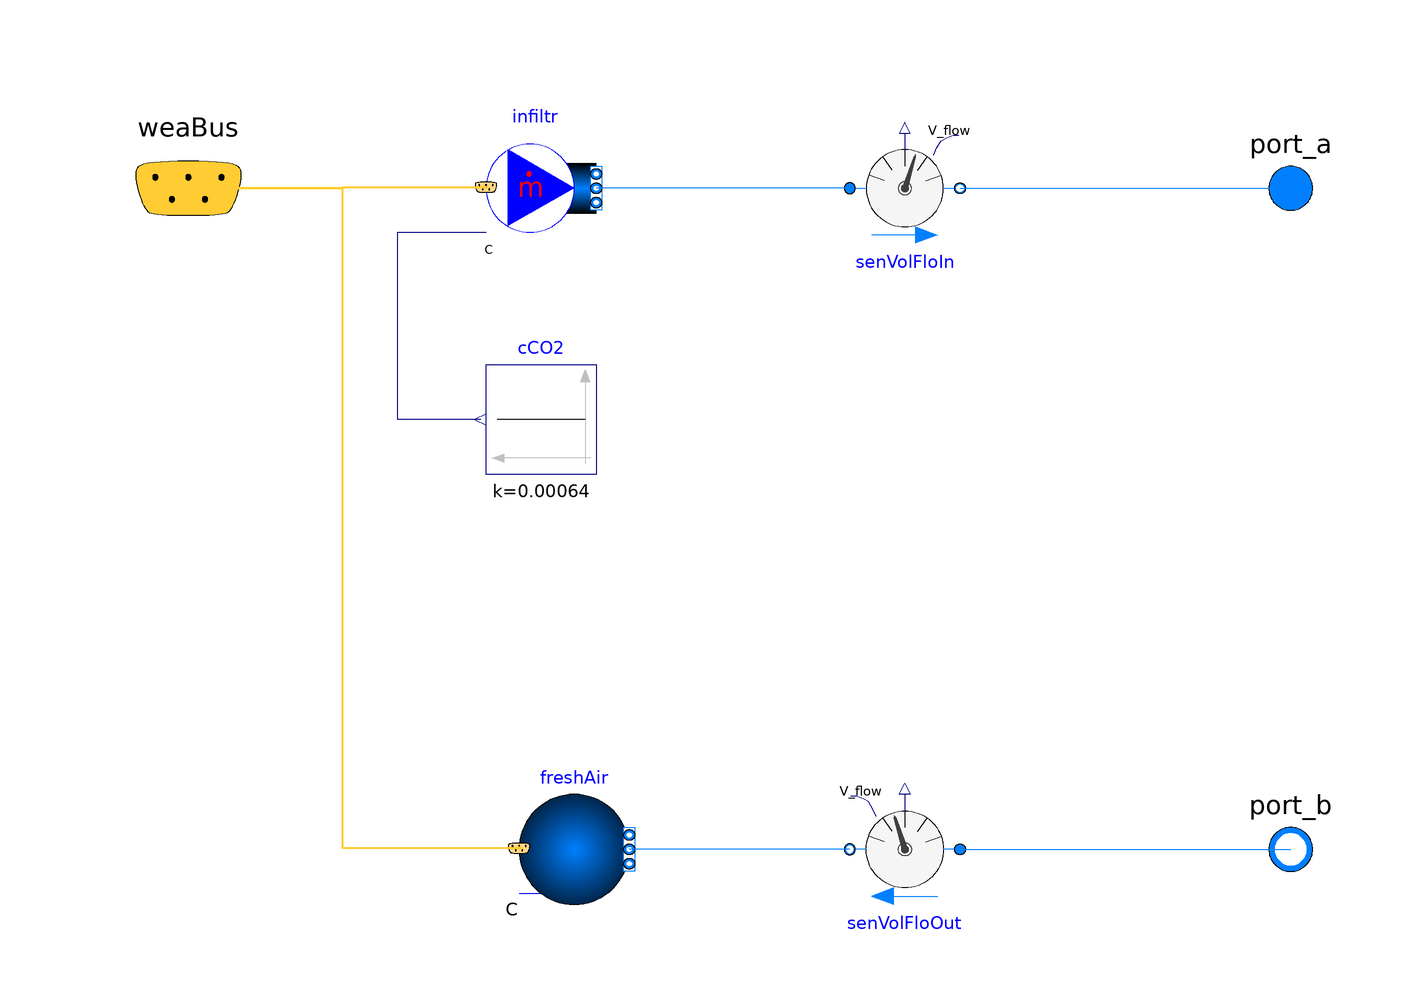

This picture is the connection diagram that the Modelica source below describes through its graphical annotations.

model Infiltration "Constant infiltration"
      replaceable package Air = Buildings.Media.Air(extraPropertiesNames={"CO2"});
      parameter Modelica.SIunits.Volume Vi "Indoor air volume";
      parameter Real ach=0.33 "Infiltration air changes per hour";
      Buildings.Fluid.Sources.MassFlowSource_WeatherData infiltr(
        redeclare package Medium = Air,
        nPorts=1,
        m_flow=ach*Vi/1.2/3600,
      use_C_in=true)
                  "Infiltration"
        annotation (Placement(transformation(extent={{-46,50},{-26,70}})));
      Buildings.Fluid.Sensors.VolumeFlowRate senVolFloIn(redeclare package
        Medium =
            Air, m_flow_nominal=1,
      allowFlowReversal=false)     annotation (Placement(transformation(
            extent={{10,10},{-10,-10}},
            rotation=180,
            origin={30,60})));
      Buildings.Fluid.Sensors.VolumeFlowRate senVolFloOut(redeclare package
        Medium =
            Air, m_flow_nominal=1) annotation (Placement(transformation(
            extent={{10,-10},{-10,10}},
            rotation=0,
            origin={30,-60})));
      Modelica.Fluid.Interfaces.FluidPort_a port_a(redeclare package Medium = Air)
        annotation (Placement(transformation(extent={{90,50},{110,70}})));
      Modelica.Fluid.Interfaces.FluidPort_b port_b(redeclare package Medium = Air)
        annotation (Placement(transformation(extent={{90,-70},{110,-50}})));
      Buildings.BoundaryConditions.WeatherData.Bus weaBus annotation (Placement(
            transformation(extent={{-120,40},{-80,80}}), iconTransformation(extent={{-126,50},
                {-106,70}})));
    Buildings.Fluid.Sources.Outside
                          freshAir(nPorts=1, redeclare package Medium = Air)
      "Boundary condition"
      annotation (Placement(transformation(extent={{-40,-70},{-20,-50}})));
    Modelica.Blocks.Sources.Constant cCO2(k=0.00064)
      annotation (Placement(transformation(extent={{-26,8},{-46,28}})));
  equation
      connect(senVolFloOut.port_a, port_b)
        annotation (Line(points={{40,-60},{100,-60}}, color={0,127,255}));
      connect(senVolFloIn.port_b, port_a) annotation (Line(points={{40,60},{70,60},
              {70,60},{100,60}}, color={0,127,255}));
      connect(senVolFloIn.port_a, infiltr.ports[1])
        annotation (Line(points={{20,60},{-26,60}}, color={0,127,255}));
      connect(weaBus, infiltr.weaBus) annotation (Line(
          points={{-100,60},{-72,60},{-72,60.2},{-46,60.2}},
          color={255,204,51},
          thickness=0.5), Text(
          string="%first",
          index=-1,
          extent={{-6,3},{-6,3}}));
    connect(senVolFloOut.port_b, freshAir.ports[1])
      annotation (Line(points={{20,-60},{-20,-60}}, color={0,127,255}));
    connect(freshAir.weaBus, weaBus) annotation (Line(
        points={{-40,-59.8},{-72,-59.8},{-72,60},{-100,60}},
        color={255,204,51},
        thickness=0.5), Text(
        string="%second",
        index=1,
        extent={{6,3},{6,3}}));
    connect(cCO2.y, infiltr.C_in[1]) annotation (Line(points={{-47,18},{-62,18},
            {-62,52},{-46,52}}, color={0,0,127}));
      annotation (Icon(coordinateSystem(preserveAspectRatio=false), graphics={
            Rectangle(
              extent={{-100,100},{100,-100}},
              lineColor={0,0,0},
              fillColor={255,255,255},
              fillPattern=FillPattern.Solid),
            Rectangle(
              extent={{-8,80},{8,-80}},
              lineColor={0,0,0},
              fillColor={175,175,175},
              fillPattern=FillPattern.Solid),
            Line(
              points={{-60,20},{-20,0},{20,20},{60,0}},
              color={28,108,200},
              smooth=Smooth.Bezier),
            Line(
              points={{-60,50},{-20,30},{20,50},{60,30}},
              color={28,108,200},
              smooth=Smooth.Bezier),
            Line(
              points={{-60,-10},{-20,-30},{20,-10},{60,-30}},
              color={28,108,200},
              smooth=Smooth.Bezier)}),                               Diagram(
            coordinateSystem(preserveAspectRatio=false)));
  end Infiltration;